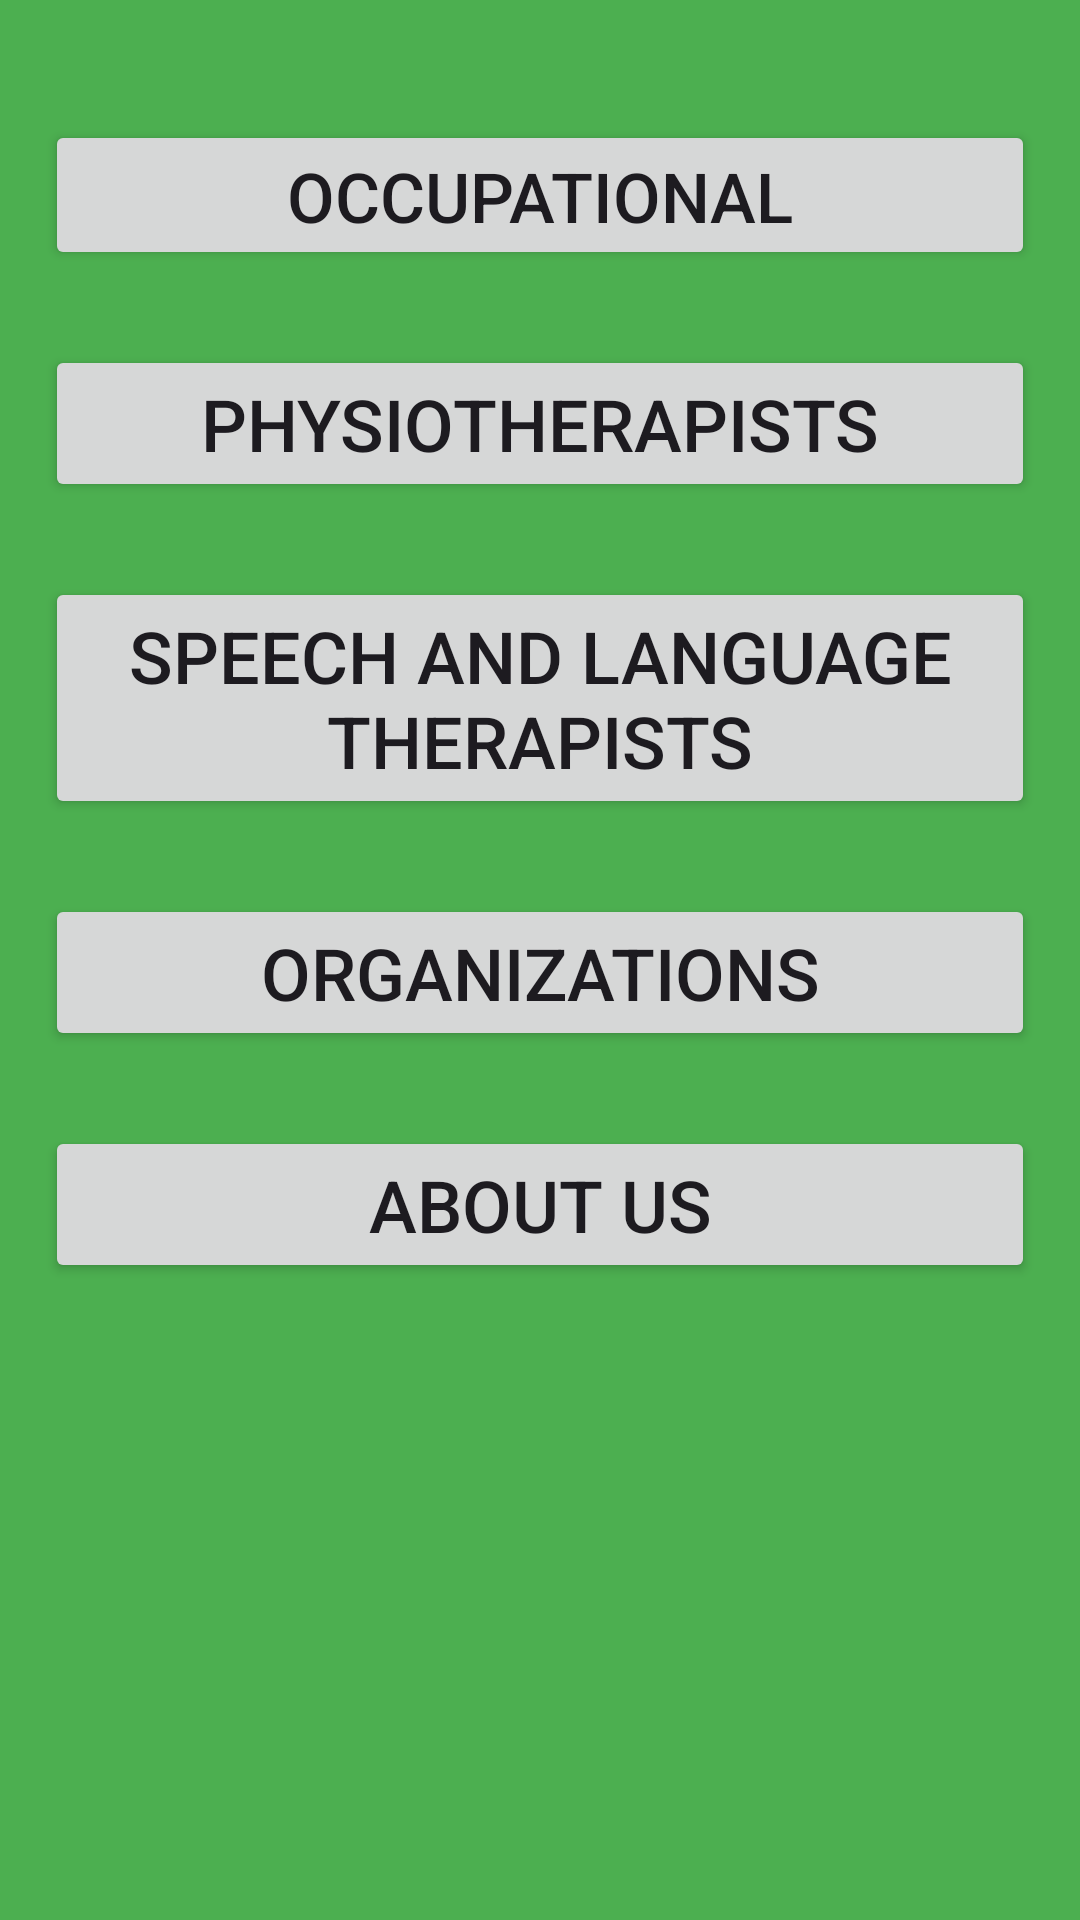

The Android layout XML behind this screen, and the referenced resources:
<!-- AndroidManifest.xml: application theme Theme.Purple_butterfly -->
<!-- res/layout/fragment_landing_page.xml -->
<?xml version="1.0" encoding="utf-8"?>
<androidx.constraintlayout.widget.ConstraintLayout xmlns:android="http://schemas.android.com/apk/res/android"
    xmlns:app="http://schemas.android.com/apk/res-auto"
    xmlns:tools="http://schemas.android.com/tools"
    android:id="@+id/constraintLayout6"
    android:layout_width="match_parent"
    android:layout_height="match_parent"
    android:background="#4CAF50"
    tools:context=".LandingPageFragment">

    <androidx.core.widget.NestedScrollView
        android:id="@+id/nestedScrollView"
        android:layout_width="0dp"
        android:layout_height="0dp"
        app:layout_constraintBottom_toBottomOf="parent"
        app:layout_constraintEnd_toEndOf="parent"
        app:layout_constraintStart_toStartOf="parent"
        app:layout_constraintTop_toTopOf="parent">

        <LinearLayout
            android:layout_width="match_parent"
            android:layout_height="wrap_content"
            android:orientation="vertical">

            <Button
                android:id="@+id/occupationalTherapistsLandingPageButton"
                android:layout_width="match_parent"
                android:layout_height="50dp"
                android:layout_marginStart="15dp"
                android:layout_marginTop="40dp"
                android:layout_marginEnd="15dp"
                android:contextClickable="true"
                android:text="@string/occupationalTherapists"
                android:textSize="23sp" />

            <Button
                android:id="@+id/physiotherapistsLandingPageButton"
                android:layout_width="match_parent"
                android:layout_height="wrap_content"
                android:layout_marginStart="15dp"
                android:layout_marginTop="25dp"
                android:layout_marginEnd="15dp"
                android:contextClickable="true"
                android:text="@string/physiotherapists"
                android:textSize="24sp" />

            <Button
                android:id="@+id/speechTherapistLandingPageButton"
                android:layout_width="match_parent"
                android:layout_height="wrap_content"
                android:layout_marginStart="15dp"
                android:layout_marginTop="25dp"
                android:layout_marginEnd="15dp"
                android:contextClickable="true"
                android:text="@string/speechLanguageTherapist"
                android:textSize="24sp" />

            <Button
                android:id="@+id/organizationsLandingPageButton"
                android:layout_width="match_parent"
                android:layout_height="wrap_content"
                android:layout_marginStart="15dp"
                android:layout_marginTop="25dp"
                android:layout_marginEnd="15dp"
                android:contextClickable="true"
                android:text="@string/organizations"
                android:textSize="24sp" />

            <Button
                android:id="@+id/aboutUsLandingPageButton"
                android:layout_width="match_parent"
                android:layout_height="wrap_content"
                android:layout_marginStart="15dp"
                android:layout_marginTop="25dp"
                android:layout_marginEnd="15dp"
                android:text="@string/about"
                android:textSize="24sp" />
        </LinearLayout>
    </androidx.core.widget.NestedScrollView>

</androidx.constraintlayout.widget.ConstraintLayout>
<!-- resources referenced by this layout -->
<resources>
  <string name="about">ABOUT US</string>
  <string name="occupationalTherapists">OCCUPATIONAL THERAPISTS</string>
  <string name="organizations">ORGANIZATIONS</string>
  <string name="physiotherapists">PHYSIOTHERAPISTS</string>
  <string name="speechLanguageTherapist">SPEECH AND LANGUAGE THERAPISTS</string>
  <style name="Theme.Purple_butterfly" parent="Base.Theme.Purple_butterfly" />
  <style name="Base.Theme.Purple_butterfly" parent="Theme.Material3.DayNight.NoActionBar">
          
          
      </style>
</resources>
